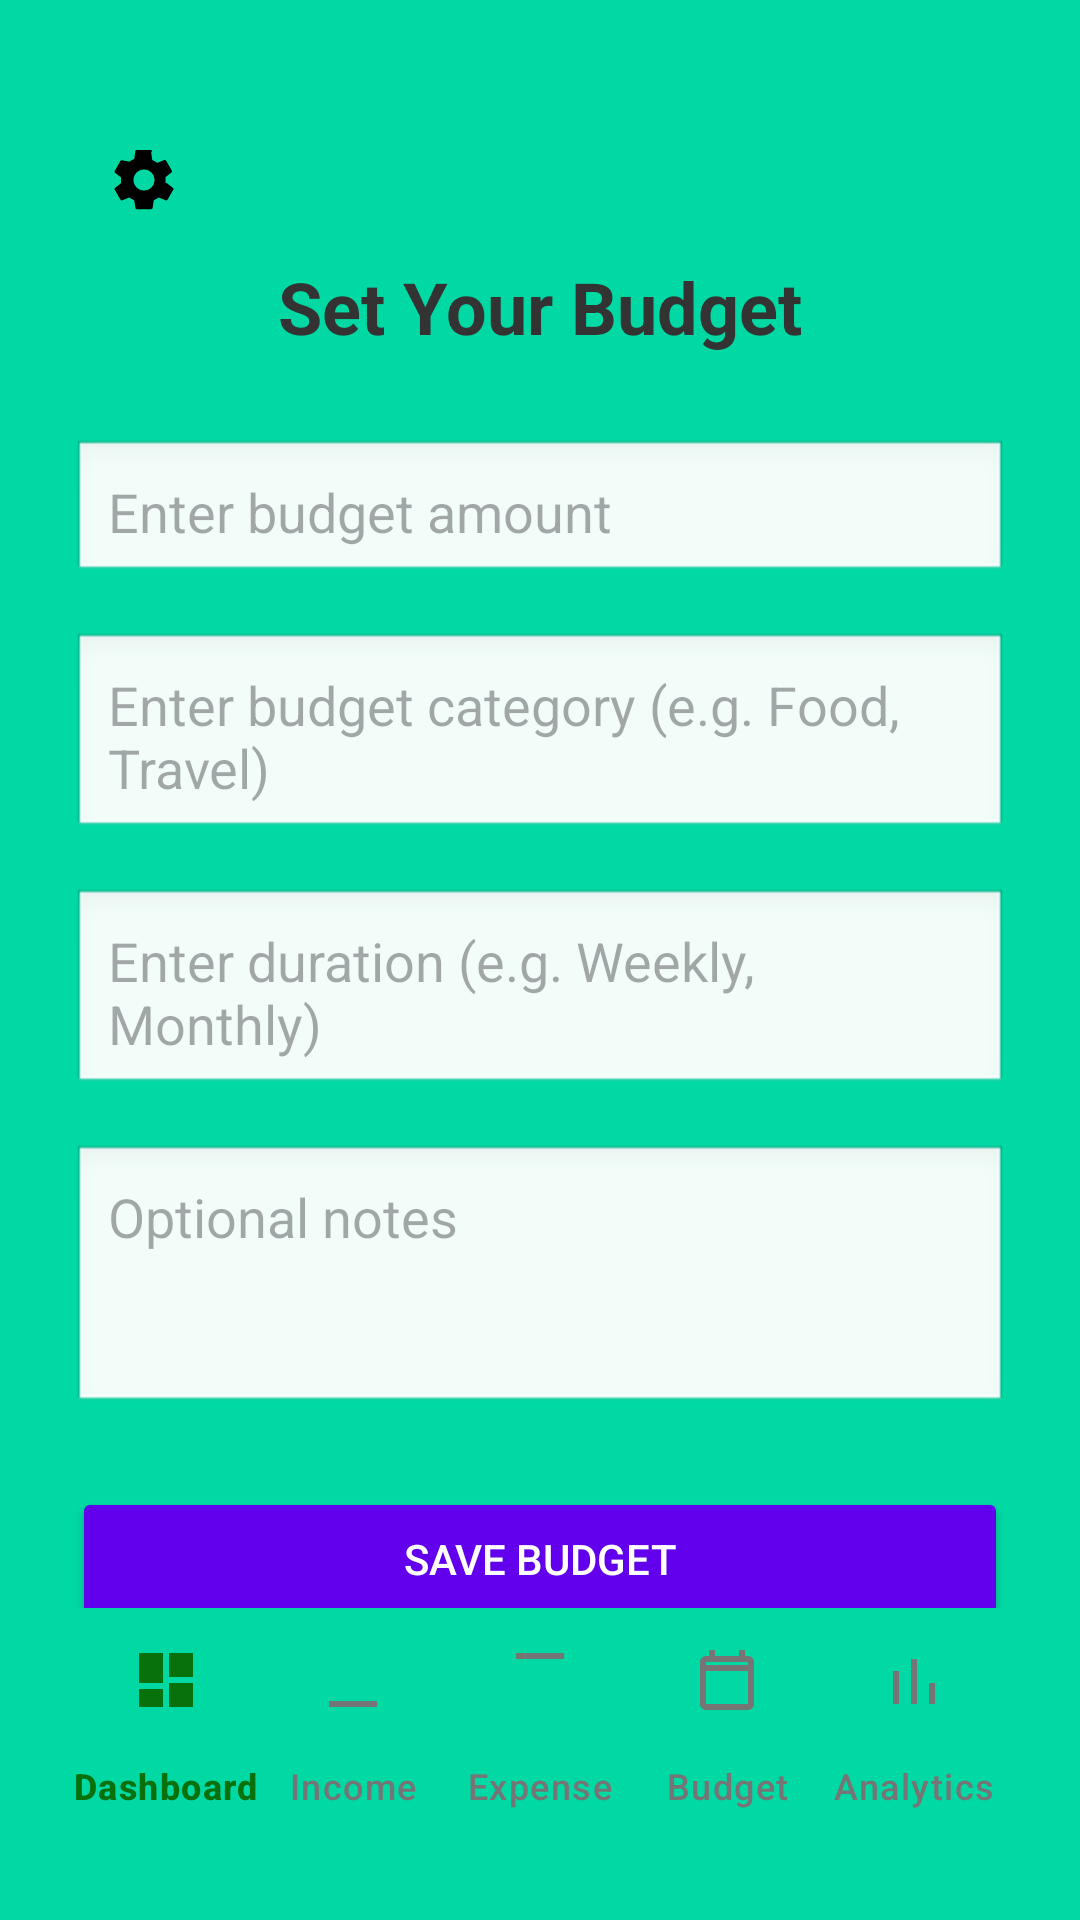

Android layout source for this screen:
<!-- AndroidManifest.xml: application theme Theme.Basicathentication -->
<!-- res/layout/activity_budget.xml -->
<?xml version="1.0" encoding="utf-8"?>
<RelativeLayout xmlns:android="http://schemas.android.com/apk/res/android"
    xmlns:app="http://schemas.android.com/apk/res-auto"
    android:id="@+id/budgetLayout"
    android:layout_width="match_parent"
    android:layout_height="match_parent"
    android:padding="24dp"
    android:background="#00D9A4">

    <ImageView
        android:id="@+id/setting"
        android:layout_width="40dp"
        android:layout_height="40dp"
        android:layout_alignParentTop="true"
        android:layout_marginTop="16dp"
        android:layout_marginStart="4dp"
        android:src="@drawable/ic_setting"
        android:contentDescription="Setting"
        android:background="?attr/selectableItemBackgroundBorderless"
        android:padding="4dp"
        android:scaleType="centerInside" />


    
    <ImageView
        android:id="@+id/profileIcon"
        android:layout_width="40dp"
        android:layout_height="40dp"
        android:layout_alignParentEnd="true"
        android:layout_marginTop="16dp"
        android:layout_marginStart="4dp"
        android:src="@drawable/ic_profile"
        android:contentDescription="Profile"
        android:background="?attr/selectableItemBackgroundBorderless"
        android:padding="4dp"
        android:scaleType="centerInside" />

    <TextView
        android:id="@+id/budgetTitle"
        android:layout_width="wrap_content"
        android:layout_height="wrap_content"
        android:text="Set Your Budget"
        android:textSize="24sp"
        android:textStyle="bold"
        android:layout_centerHorizontal="true"
        android:layout_marginTop="62dp"
        android:textColor="#333333" />

    <EditText
        android:id="@+id/budgetInput"
        android:layout_width="match_parent"
        android:layout_height="wrap_content"
        android:hint="Enter budget amount"
        android:inputType="number"
        android:layout_below="@id/budgetTitle"
        android:layout_marginTop="28dp"
        android:background="@android:drawable/edit_text"
        android:padding="12dp" />

    <EditText
        android:id="@+id/budgetCategoryInput"
        android:layout_width="match_parent"
        android:layout_height="wrap_content"
        android:hint="Enter budget category (e.g. Food, Travel)"
        android:layout_below="@id/budgetInput"
        android:layout_marginTop="16dp"
        android:background="@android:drawable/edit_text"
        android:padding="12dp" />

    <EditText
        android:id="@+id/budgetDurationInput"
        android:layout_width="match_parent"
        android:layout_height="wrap_content"
        android:hint="Enter duration (e.g. Weekly, Monthly)"
        android:layout_below="@id/budgetCategoryInput"
        android:layout_marginTop="16dp"
        android:background="@android:drawable/edit_text"
        android:padding="12dp" />

    <EditText
        android:id="@+id/budgetNotesInput"
        android:layout_width="match_parent"
        android:layout_height="wrap_content"
        android:hint="Optional notes"
        android:layout_below="@id/budgetDurationInput"
        android:layout_marginTop="16dp"
        android:background="@android:drawable/edit_text"
        android:padding="12dp"
        android:minLines="3"
        android:gravity="top" />

    <Button
        android:id="@+id/setBudgetButton"
        android:layout_width="match_parent"
        android:layout_height="wrap_content"
        android:text="Save Budget"
        android:layout_below="@id/budgetNotesInput"
        android:layout_marginTop="24dp"
        android:backgroundTint="#6200EE"
        android:textColor="#FFFFFF"
        android:padding="12dp" />

    <TextView
        android:id="@+id/budgetResultText"
        android:layout_width="match_parent"
        android:layout_height="wrap_content"
        android:layout_below="@id/setBudgetButton"
        android:layout_marginTop="24dp"
        android:textSize="16sp"
        android:textColor="#444444" />

    <Button
        android:id="@+id/reviewDataButton"
        android:layout_width="wrap_content"
        android:layout_height="wrap_content"
        android:text="Review All Data"
        android:layout_below="@id/budgetResultText"
        android:layout_marginTop="24dp"
        android:layout_centerHorizontal="true"
        android:backgroundTint="#03DAC5"
        android:textColor="#000000"
        android:padding="10dp" />

    <com.google.android.material.bottomnavigation.BottomNavigationView
        android:id="@+id/bottomNavigation"
        android:layout_width="match_parent"
        android:layout_height="wrap_content"
        android:layout_alignParentBottom="true"
        android:background="#00D9A4"
        app:menu="@menu/bottom_nav_menu"
        app:labelVisibilityMode="labeled"
        app:itemIconTint="@color/selector_nav_color"
        app:itemTextColor="@color/selector_nav_color" />
</RelativeLayout>
<!-- resources referenced by this layout -->
<resources>
  <!-- drawable ic_setting (drawable) -->
  <vector xmlns:android="http://schemas.android.com/apk/res/android"
      android:width="24dp"
      android:height="24dp"
      android:viewportWidth="24"
      android:viewportHeight="24">
      <path
          android:fillColor="#000000"
          android:pathData="M19.14,12.94c0.04,-0.3 0.06,-0.61 0.06,-0.94 0,-0.33 -0.02,-0.64 -0.07,-0.94l2.03,-1.58c0.18,-0.14 0.23,-0.4 0.12,-0.61l-1.92,-3.32c-0.11,-0.21 -0.36,-0.3 -0.58,-0.22l-2.39,0.96c-0.5,-0.38 -1.04,-0.7 -1.64,-0.94l-0.36,-2.54A0.487,0.487 0 0,0 14.4,2h-4.8c-0.24,0 -0.44,0.17 -0.48,0.41l-0.36,2.54c-0.6,0.24 -1.15,0.56 -1.64,0.94L4.73,5.44c-0.22,-0.09 -0.47,0.01 -0.58,0.22l-1.92,3.32c-0.11,0.21 -0.06,0.47 0.12,0.61l2.03,1.58c-0.05,0.3 -0.07,0.61 -0.07,0.94 0,0.33 0.02,0.64 0.07,0.94l-2.03,1.58c-0.18,0.14 -0.23,0.4 -0.12,0.61l1.92,3.32c0.11,0.21 0.36,0.3 0.58,0.22l2.39,-0.96c0.5,0.38 1.04,0.7 1.64,0.94l0.36,2.54c0.04,0.24 0.24,0.41 0.48,0.41h4.8c0.24,0 0.44,-0.17 0.48,-0.41l0.36,-2.54c0.6,-0.24 1.15,-0.56 1.64,-0.94l2.39,0.96c0.22,0.09 0.47,-0.01 0.58,-0.22l1.92,-3.32c0.11,-0.21 0.06,-0.47 -0.12,-0.61l-2.03,-1.58zM12,15.5c-1.93,0 -3.5,-1.57 -3.5,-3.5s1.57,-3.5 3.5,-3.5 3.5,1.57 3.5,3.5 -1.57,3.5 -3.5,3.5z"/>
  </vector>
  <style name="Theme.Basicathentication" parent="Base.Theme.Basicathentication" />
  <style name="Base.Theme.Basicathentication" parent="Theme.Material3.DayNight.NoActionBar">
          
          
      </style>
</resources>
